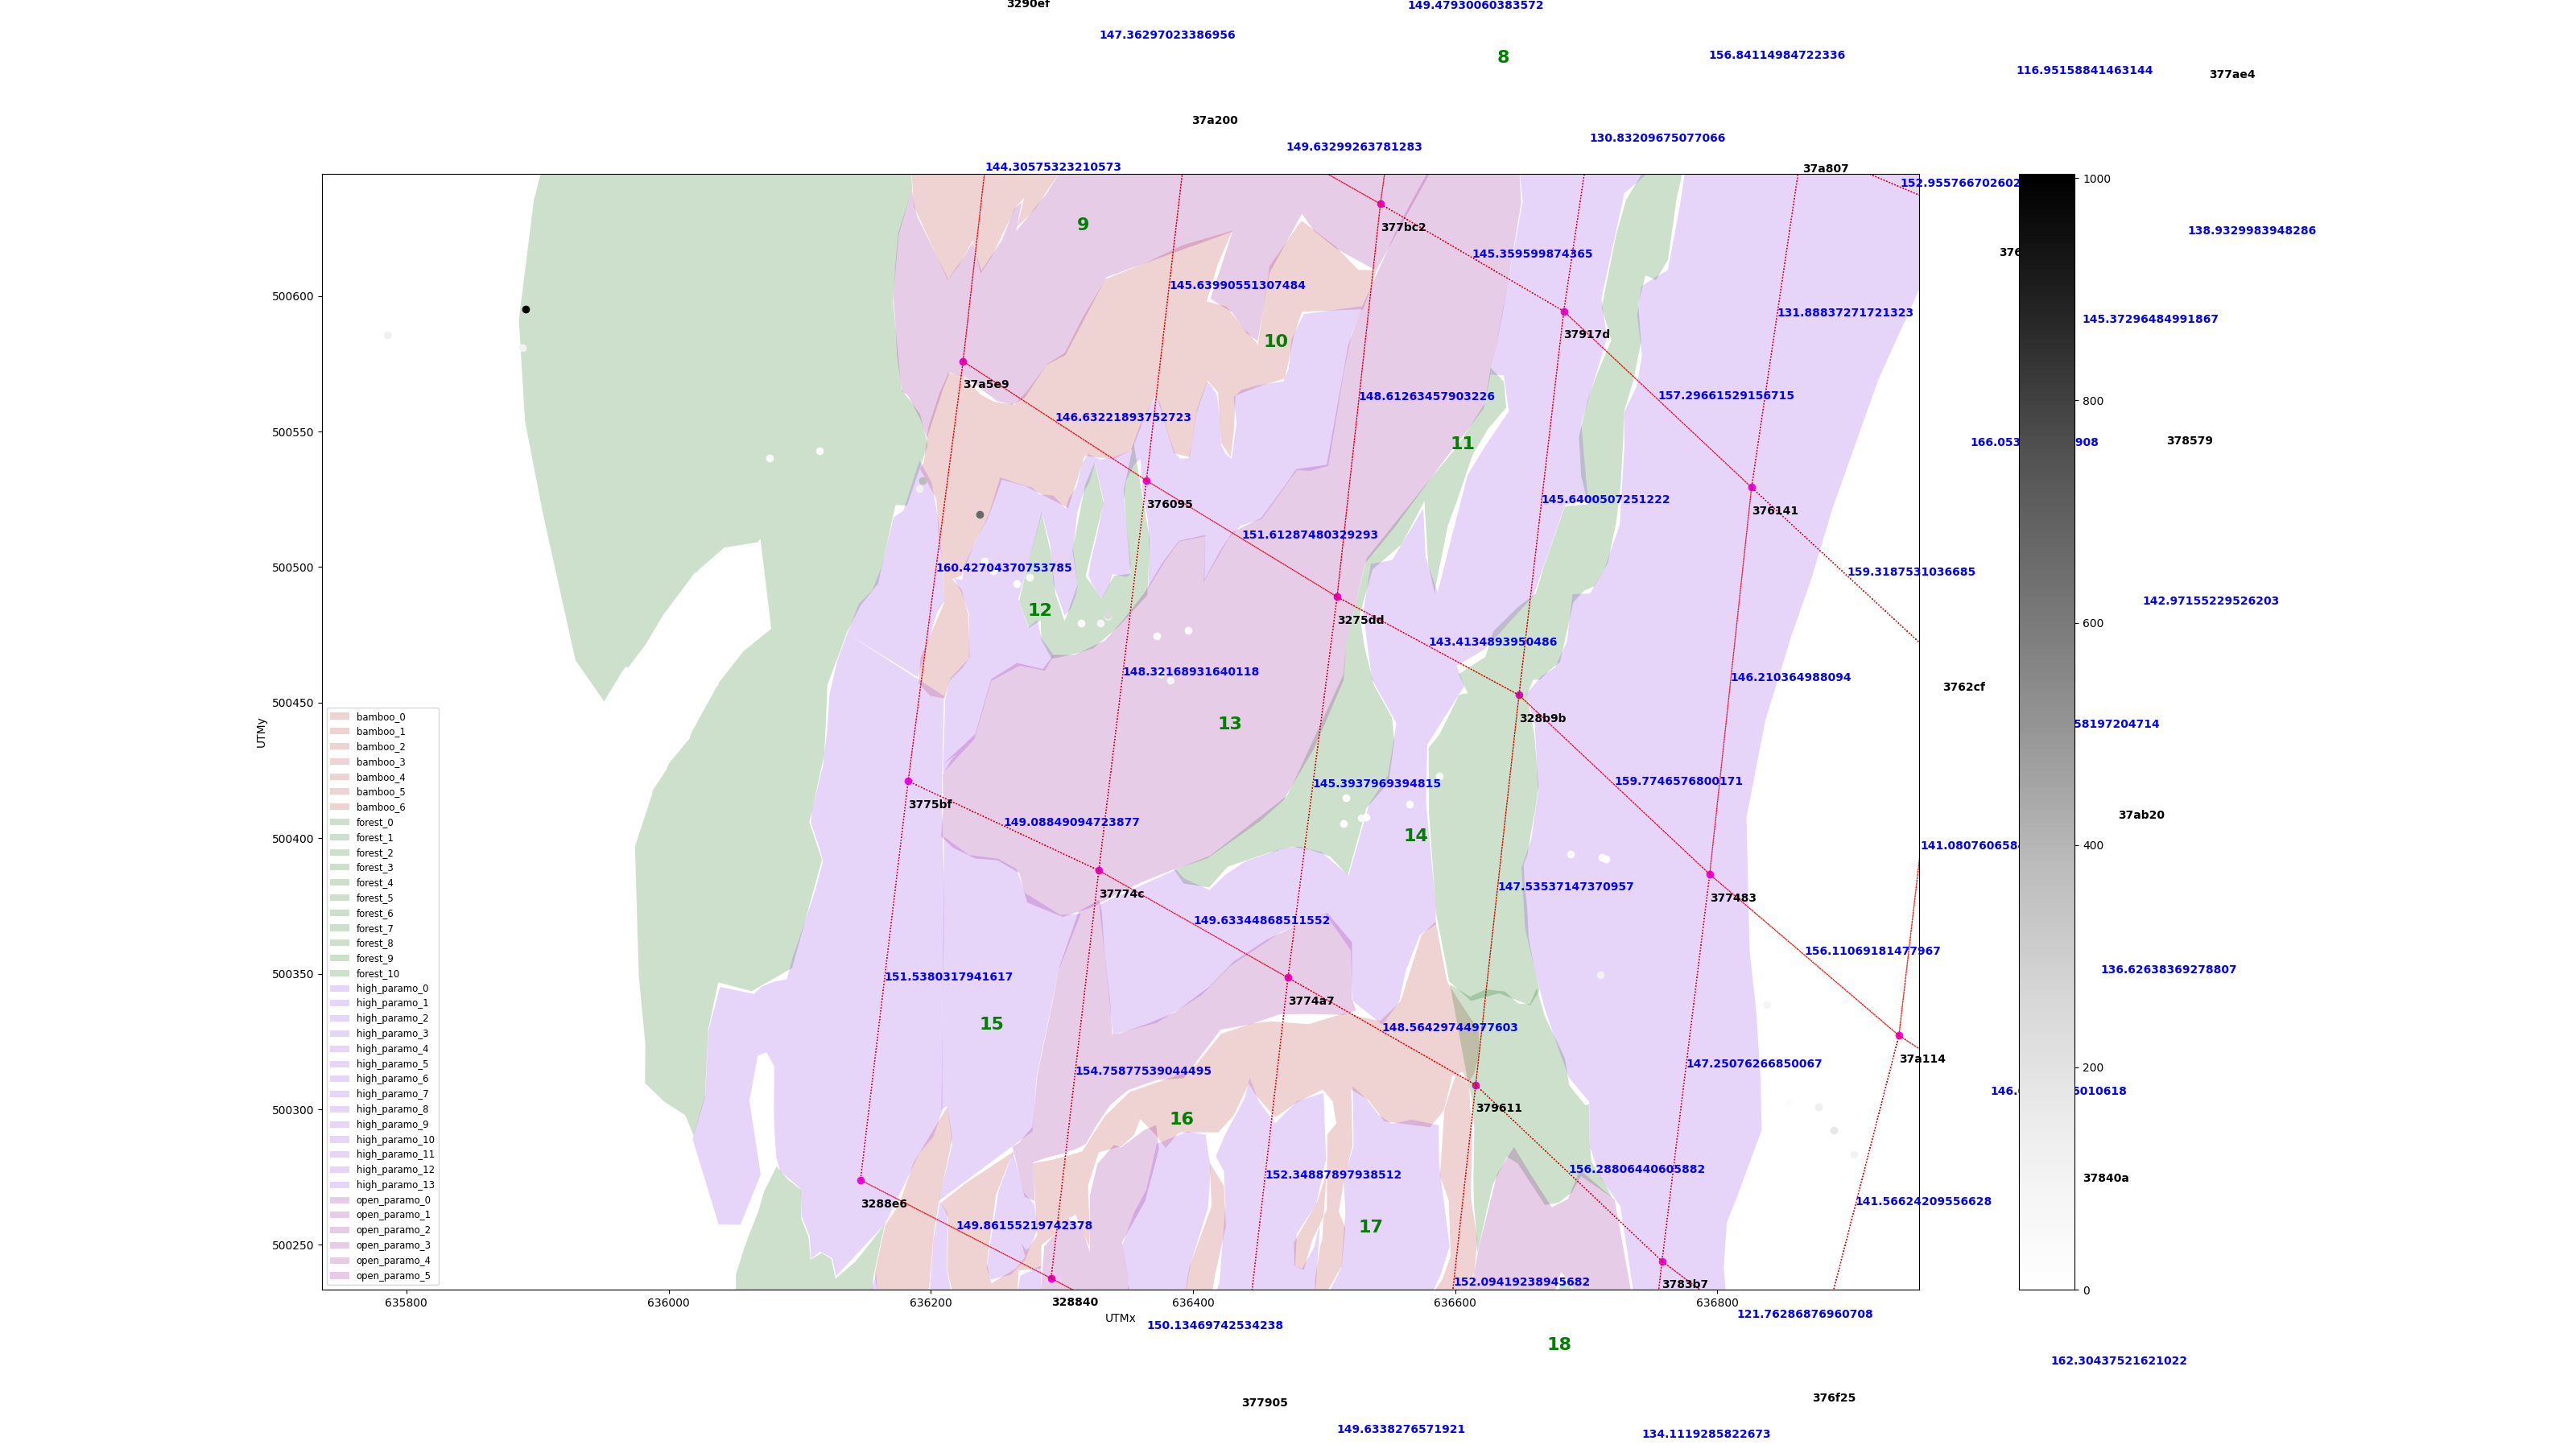

Data behind this chart, as committed beside it:
Actual_UTMx, Actual_UTMy, Predicted_UTMx, Predicted_UTMy, Error
636529, 500408, 636478, 500449, 65.57
636194, 500532, 636212, 500150, 382.2
636515, 500405, 636516, 500424, 19.04
636711, 500350, 636824, 500358, 114
636532, 500408, 636523, 500397, 14
636248, 500499, 636299, 500485, 52.82
636904, 500284, 636795, 500299, 110
636838, 500339, 636753, 500338, 84.64
636517, 500415, 636507, 500430, 17.66
635786, 500586, 635912, 500591, 126.8
636397, 500477, 636393, 500472, 5.873
636275, 500496, 636221, 500501, 54.2
636335, 500482, 636324, 500487, 12.3
636376, 500461, 636318, 500461, 57.63
636241, 500502, 636240, 500498, 4.514
636712, 500393, 636682, 500402, 31.31
636237, 500519, 636870, 500310, 666.4
636855, 500303, 636824, 500306, 31.32
636329, 500479, 636244, 500494, 86.72
636588, 500423, 636666, 500400, 81.48
635889, 500581, 635960, 500655, 102.5
636715, 500392, 636711, 500386, 7.347
636335, 500482, 636082, 500503, 253.9
636314, 500479, 636274, 500473, 41
636889, 500292, 636777, 500424, 172.7
636077, 500540, 636122, 500570, 54.68
636373, 500475, 636388, 500517, 44.96
636384, 500458, 636408, 500760, 303.2
635891, 500595, 636862, 500341, 1004
636688, 500394, 636729, 500364, 50.6
636266, 500494, 636274, 500502, 11.6
636383, 500458, 636297, 500480, 88.95
636565, 500413, 636546, 500442, 34.95
636248, 500499, 636334, 500489, 86.67
636877, 500301, 636774, 500379, 129.4
636191, 500529, 636307, 500483, 124.3
636845, 500318, 636753, 500305, 92.94
636115, 500543, 636098, 500585, 45.17
636376, 500461, 636285, 500496, 96.67
